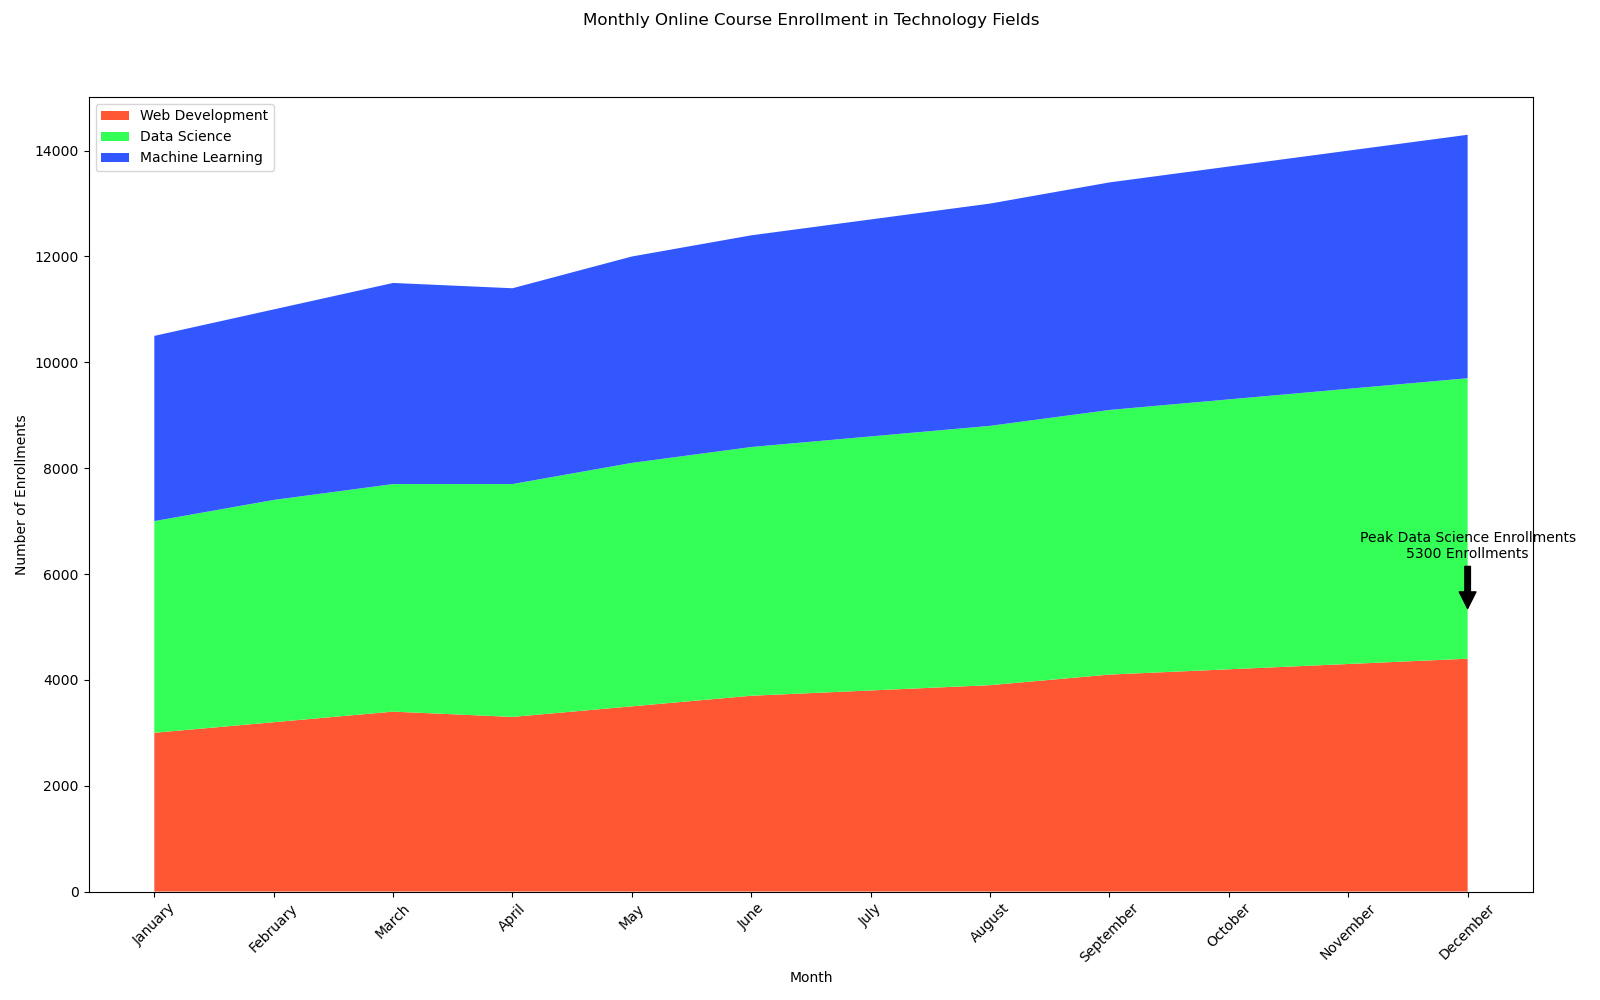

The file beside this chart, header and first rows:
Month, Web Development, Data Science, Machine Learning
January, 3000, 4000, 3500
February, 3200, 4200, 3600
March, 3400, 4300, 3800
April, 3300, 4400, 3700
May, 3500, 4600, 3900
June, 3700, 4700, 4000
July, 3800, 4800, 4100
August, 3900, 4900, 4200
September, 4100, 5000, 4300
October, 4200, 5100, 4400
November, 4300, 5200, 4500
December, 4400, 5300, 4600
